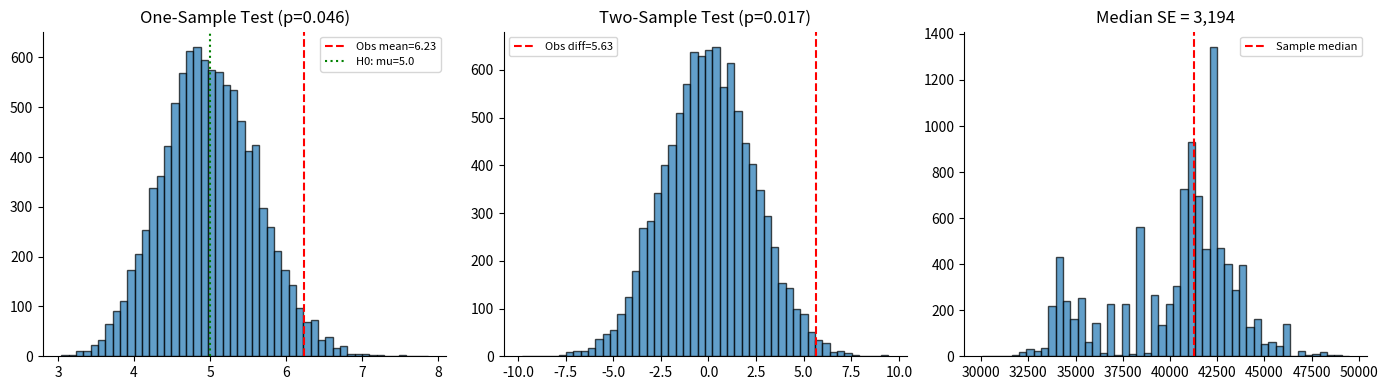

This chart was generated by the following Python code:
#!/usr/bin/env python3
# ======================================================================
# 25_bootstrap_02_hypothesis_tests.py
# ======================================================================
# Bootstrap hypothesis tests:
#   1. Bootstrap test for a single mean.
#   2. Bootstrap test for comparing two means.
#   3. Bootstrap standard error for the median.
#
# Source:  Adapted from *Practical Statistics for Data Scientists*
#          (Chapter 2 — Data and Sampling Distributions).
# ======================================================================

import matplotlib.pyplot as plt
import numpy as np
from scipy import stats

np.random.seed(42)


def bootstrap_mean_test(data, mu_0=0, n_boot=10_000, alpha=0.05):
    """
    Bootstrap test for H0: mean = mu_0.
    Returns p-value (two-sided).
    """
    n = len(data)
    # Centre data under H0
    centered = data - data.mean() + mu_0
    boot_means = np.array([
        np.mean(centered[np.random.randint(0, n, n)])
        for _ in range(n_boot)
    ])
    obs_mean = data.mean()
    p_value = np.mean(np.abs(boot_means - mu_0) >= np.abs(obs_mean - mu_0))
    return obs_mean, p_value, boot_means


def bootstrap_two_sample(x, y, n_boot=10_000):
    """
    Bootstrap test for H0: mean(x) = mean(y).
    Returns observed difference, p-value, and bootstrap distribution.
    """
    obs_diff = x.mean() - y.mean()
    pooled = np.concatenate([x, y])
    n_x = len(x)
    boot_diffs = []
    for _ in range(n_boot):
        perm = pooled[np.random.randint(0, len(pooled), len(pooled))]
        boot_diffs.append(perm[:n_x].mean() - perm[n_x:].mean())
    boot_diffs = np.array(boot_diffs)
    p_value = np.mean(np.abs(boot_diffs) >= np.abs(obs_diff))
    return obs_diff, p_value, boot_diffs


def bootstrap_se_median(data, n_boot=10_000):
    """Estimate the standard error of the median via bootstrap."""
    n = len(data)
    boot_medians = np.array([
        np.median(data[np.random.randint(0, n, n)])
        for _ in range(n_boot)
    ])
    se = boot_medians.std(ddof=1)
    bias = boot_medians.mean() - np.median(data)
    return se, bias, boot_medians


def main():
    print("Bootstrap Hypothesis Tests")
    print("=" * 55)

    # ── 1. One-sample test ──
    data = np.random.exponential(scale=5, size=50) + 2
    mu_0 = 5.0
    obs, p, boots = bootstrap_mean_test(data, mu_0)
    print(f"\n1. One-sample bootstrap test  (H0: mu = {mu_0})")
    print(f"   Sample mean = {obs:.3f},  p-value = {p:.4f}")

    # ── 2. Two-sample test ──
    x = np.random.normal(52, 10, 40)
    y = np.random.normal(48, 10, 40)
    diff, p2, boots2 = bootstrap_two_sample(x, y)
    print(f"\n2. Two-sample bootstrap test  (H0: mu_x = mu_y)")
    print(f"   Observed diff = {diff:.3f},  p-value = {p2:.4f}")

    # ── 3. Bootstrap SE of the median ──
    income = np.random.lognormal(mean=10.5, sigma=0.8, size=200)
    se_med, bias, boot_med = bootstrap_se_median(income)
    print(f"\n3. Bootstrap SE of the median  (n = {len(income)})")
    print(f"   Median = {np.median(income):,.0f}")
    print(f"   Bootstrap SE = {se_med:,.0f},  Bias = {bias:,.0f}")

    # ── Plot ──
    fig, axes = plt.subplots(1, 3, figsize=(14, 4))

    axes[0].hist(boots, bins=50, edgecolor='k', alpha=0.7)
    axes[0].axvline(obs, color='red', linestyle='--', label=f'Obs mean={obs:.2f}')
    axes[0].axvline(mu_0, color='green', linestyle=':', label=f'H0: mu={mu_0}')
    axes[0].set_title(f'One-Sample Test (p={p:.3f})')
    axes[0].legend(fontsize=8)

    axes[1].hist(boots2, bins=50, edgecolor='k', alpha=0.7)
    axes[1].axvline(diff, color='red', linestyle='--', label=f'Obs diff={diff:.2f}')
    axes[1].set_title(f'Two-Sample Test (p={p2:.3f})')
    axes[1].legend(fontsize=8)

    axes[2].hist(boot_med, bins=50, edgecolor='k', alpha=0.7)
    axes[2].axvline(np.median(income), color='red', linestyle='--', label='Sample median')
    axes[2].set_title(f'Median SE = {se_med:,.0f}')
    axes[2].legend(fontsize=8)

    for ax in axes:
        ax.spines['top'].set_visible(False)
        ax.spines['right'].set_visible(False)

    plt.tight_layout()
    plt.show()


if __name__ == "__main__":
    main()
